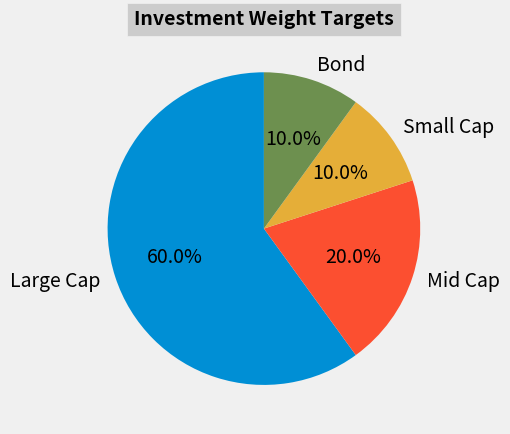

Source code (Python):
#!/usr/local/bin/python3.9

'''
Change Log
=========
0.0.1 (2022-02-08)
Initial Commit
'''

import matplotlib.pyplot as plt
import numpy as np

# Set Parameters
fontdict= {'fontsize': 14, 'fontweight': 'bold'}
bbox={'facecolor':'0.8', 'pad':5}
#colors = ['yellow', 'cyan', 'blue', 'red', 'teal']
plt.style.use('fivethirtyeight')

# Define Labels and Sizes
labels = ['Large Cap', 'Mid Cap', 'Small Cap', 'Bond']
sizes = np.array([60, 20, 10, 10])

# Plot Pie Chart Option 1
fig, ax1 = plt.subplots(figsize=(5,5))
ax1.pie(sizes, labels=labels, autopct='%1.1f%%',shadow=False, startangle=90)
ax1.set_title('Investment Weight Targets', fontdict=fontdict, bbox=bbox)
plt.tight_layout()
#plt.legend()
plt.show()
